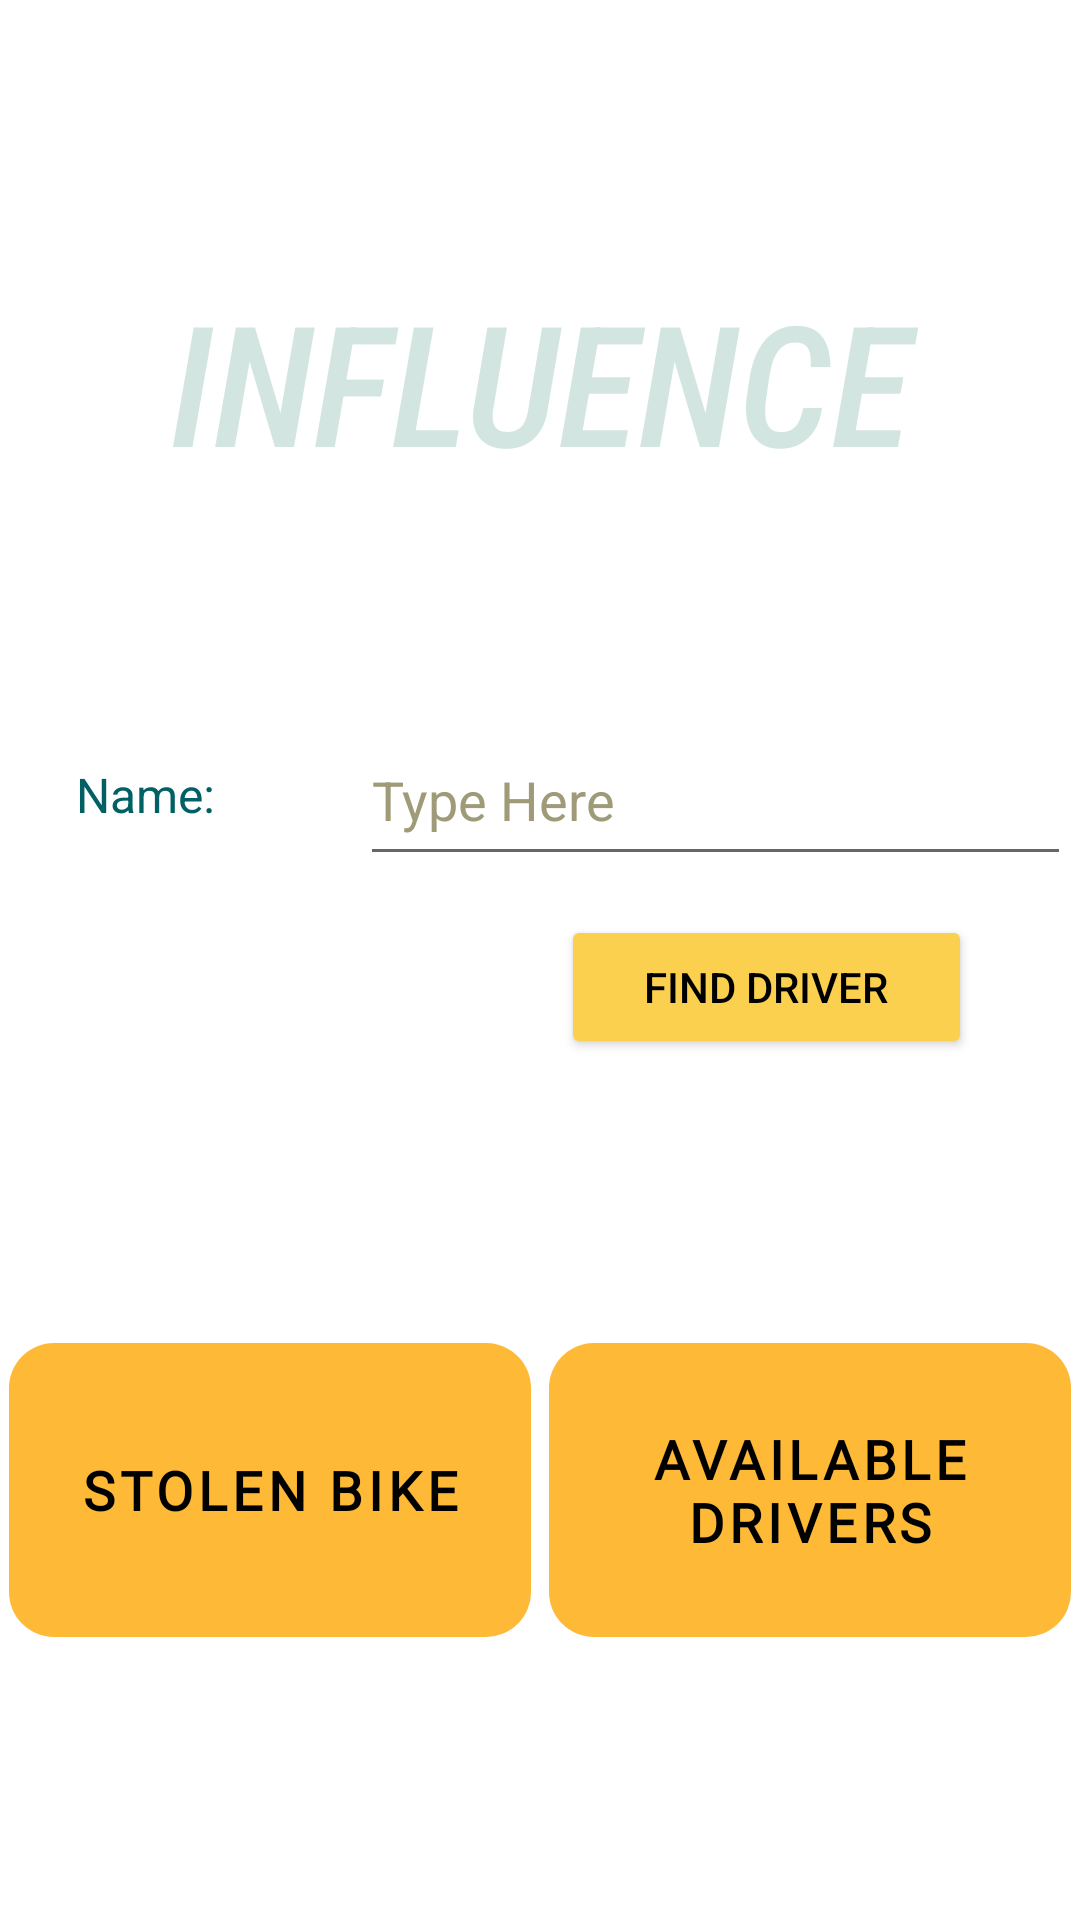

Here is an Android app screen rendered from its layout file. Give the layout XML and the strings, colors and styles it references.
<!-- AndroidManifest.xml: application theme Theme.WHEELSREPUTATION -->
<!-- res/layout/activity_main.xml -->
<?xml version="1.0" encoding="utf-8"?>
<androidx.coordinatorlayout.widget.CoordinatorLayout xmlns:android="http://schemas.android.com/apk/res/android"
    xmlns:app="http://schemas.android.com/apk/res-auto"
    xmlns:tools="http://schemas.android.com/tools"
    android:id="@+id/find_driver_layout"
    android:layout_width="match_parent"
    android:layout_height="match_parent"

    tools:context=".MainActivity">


    <androidx.constraintlayout.widget.ConstraintLayout

        android:layout_width="match_parent"
        android:layout_height="match_parent"
        app:layout_constraintBottom_toBottomOf="parent"
        app:layout_constraintEnd_toEndOf="parent"
        app:layout_constraintStart_toStartOf="parent"
        app:layout_constraintTop_toTopOf="parent">


        <Button
            android:id="@+id/findDriverButton"
            android:layout_width="137dp"
            android:layout_height="0dp"
            android:layout_marginEnd="36dp"
            android:layout_marginRight="36dp"
            android:layout_marginTop="13dp"
            android:onClick="find_driver"
            android:text="@string/find_driver"
            android:textColor="@color/black"
            app:backgroundTint="#FBD04F"
            app:layout_constraintEnd_toEndOf="parent"
            app:layout_constraintTop_toBottomOf="@+id/relativeLayout" />

        <Button
            android:id="@+id/button_reputation_list"
            style="?android:attr/buttonBarButtonStyle"
            android:layout_width="0dp"
            android:layout_height="98dp"
            android:layout_margin="3dp"
            android:layout_marginEnd="16dp"
            android:layout_marginLeft="3dp"
            android:layout_marginRight="16dp"
            android:layout_marginStart="3dp"
            android:background="@drawable/button_background"
            android:fontFamily="@font/belleza"
            android:onClick="driverReputationMethod"
            android:text="Available Drivers"
            android:textColor="#FF000000"
            android:textSize="18sp"
            android:textStyle="bold"
            app:backgroundTint="?android:attr/colorPressedHighlight"
            app:layout_constraintBottom_toBottomOf="parent"
            app:layout_constraintEnd_toEndOf="parent"
            app:layout_constraintStart_toEndOf="@+id/button_stolen_bike"
            app:layout_constraintTop_toBottomOf="@+id/findDriverButton" />


        <Button
            android:id="@+id/button_stolen_bike"
            style="?android:attr/buttonBarButtonStyle"
            android:layout_width="0dp"
            android:layout_height="98dp"
            android:layout_margin="3dp"
            android:layout_marginLeft="16dp"
            android:layout_marginStart="16dp"
            android:layout_weight="1"
            android:background="@drawable/button_background"
            android:fontFamily="@font/belleza"
            android:onClick="stolenBikeMethod"
            android:text="@string/stolen_bike"
            android:textColor="#FF000000"
            android:textSize="18sp"
            android:textStyle="bold"
            app:backgroundTint="?android:attr/colorPressedHighlight"
            app:elevation="2dp"
            app:layout_constraintBottom_toBottomOf="parent"
            app:layout_constraintEnd_toStartOf="@+id/button_reputation_list"
            app:layout_constraintStart_toStartOf="parent"
            app:layout_constraintTop_toBottomOf="@+id/findDriverButton" />

        <RelativeLayout
            android:id="@+id/relativeLayout"
            android:layout_width="354dp"
            android:layout_height="54dp"
            android:layout_marginEnd="16dp"
            android:layout_marginLeft="16dp"
            android:layout_marginRight="16dp"
            android:layout_marginStart="16dp"
            android:layout_marginTop="238dp"
            app:layout_constraintEnd_toEndOf="parent"
            app:layout_constraintStart_toStartOf="parent"
            app:layout_constraintTop_toTopOf="parent">

            <EditText
                android:id="@+id/editTextTextPersonName"
                android:layout_width="237dp"
                android:layout_height="match_parent"
                android:layout_alignParentEnd="true"
                android:layout_alignParentRight="true"
                android:ems="10"
                android:hint="@string/type_here"
                android:inputType="textPersonName"
                android:textColor="@color/black"
                android:textColorHint="#9F9A78" />

            <TextView
                android:id="@+id/driverNameTextView"
                android:layout_width="91dp"
                android:layout_height="match_parent"
                android:layout_alignParentLeft="true"
                android:layout_alignParentStart="true"
                android:gravity="center"
                android:text="@string/driver_s_name"
                android:textColor="#006064"
                android:textSize="16sp" />
        </RelativeLayout>


        <TextView
            android:id="@+id/textView"
            android:layout_width="287dp"
            android:layout_height="90dp"
            android:layout_marginEnd="16dp"
            android:layout_marginLeft="16dp"
            android:layout_marginRight="16dp"
            android:layout_marginStart="16dp"
            android:layout_marginTop="16dp"
            android:fontFamily="sans-serif-condensed-medium"
            android:gravity="center"
            android:text="INFLUENCE"
            android:textColor="#C1C3DCD8"
            android:textSize="56sp"
            android:textStyle="italic"
            app:layout_constraintBottom_toTopOf="@+id/relativeLayout"
            app:layout_constraintEnd_toEndOf="parent"
            app:layout_constraintStart_toStartOf="parent"
            app:layout_constraintTop_toTopOf="parent" />

    </androidx.constraintlayout.widget.ConstraintLayout>

</androidx.coordinatorlayout.widget.CoordinatorLayout>
<!-- resources referenced by this layout -->
<resources>
  <!-- drawable button_background (drawable) -->
  <?xml version="1.0" encoding="utf-8"?>
  <selector xmlns:android="http://schemas.android.com/apk/res/android">
      <item>
          <shape android:shape="rectangle">
              <solid android:color="#D1F1F0F0"/>
              <size android:width="160dp" android:height="160dp"/>
              <corners android:radius="15dp"/>
  
          </shape>
  
  
      </item>
  </selector>
  <string name="driver_s_name">Name:</string>
  <string name="find_driver">Find Driver</string>
  <string name="stolen_bike">Stolen Bike</string>
  <string name="type_here">Type Here</string>
  <style name="Theme.WHEELSREPUTATION" parent="Theme.MaterialComponents.Light.DarkActionBar">
          
          <item name="colorPrimary">@color/teal_200</item>
          <item name="colorPrimaryVariant">@color/teal_200</item>
          <item name="colorOnPrimary">@color/white</item>
          
          <item name="colorSecondary">@color/teal_200</item>
          <item name="colorSecondaryVariant">@color/teal_700</item>
          <item name="colorOnSecondary">@color/black</item>
          
          <item name="android:statusBarColor" tools:targetApi="l">?attr/colorPrimaryVariant</item>
          
          <item name="android:textColorPrimary">@color/black</item>
  
          
      </style>
  <!-- not gathered from this repository: default colours our renderer supplied (Android Studio template values) -->
  <color name="teal_200">#FF03DAC5</color>
  <color name="teal_700">#FF018786</color>
  <color name="black">#FF000000</color>
  <color name="white">#FFFFFFFF</color>
</resources>
